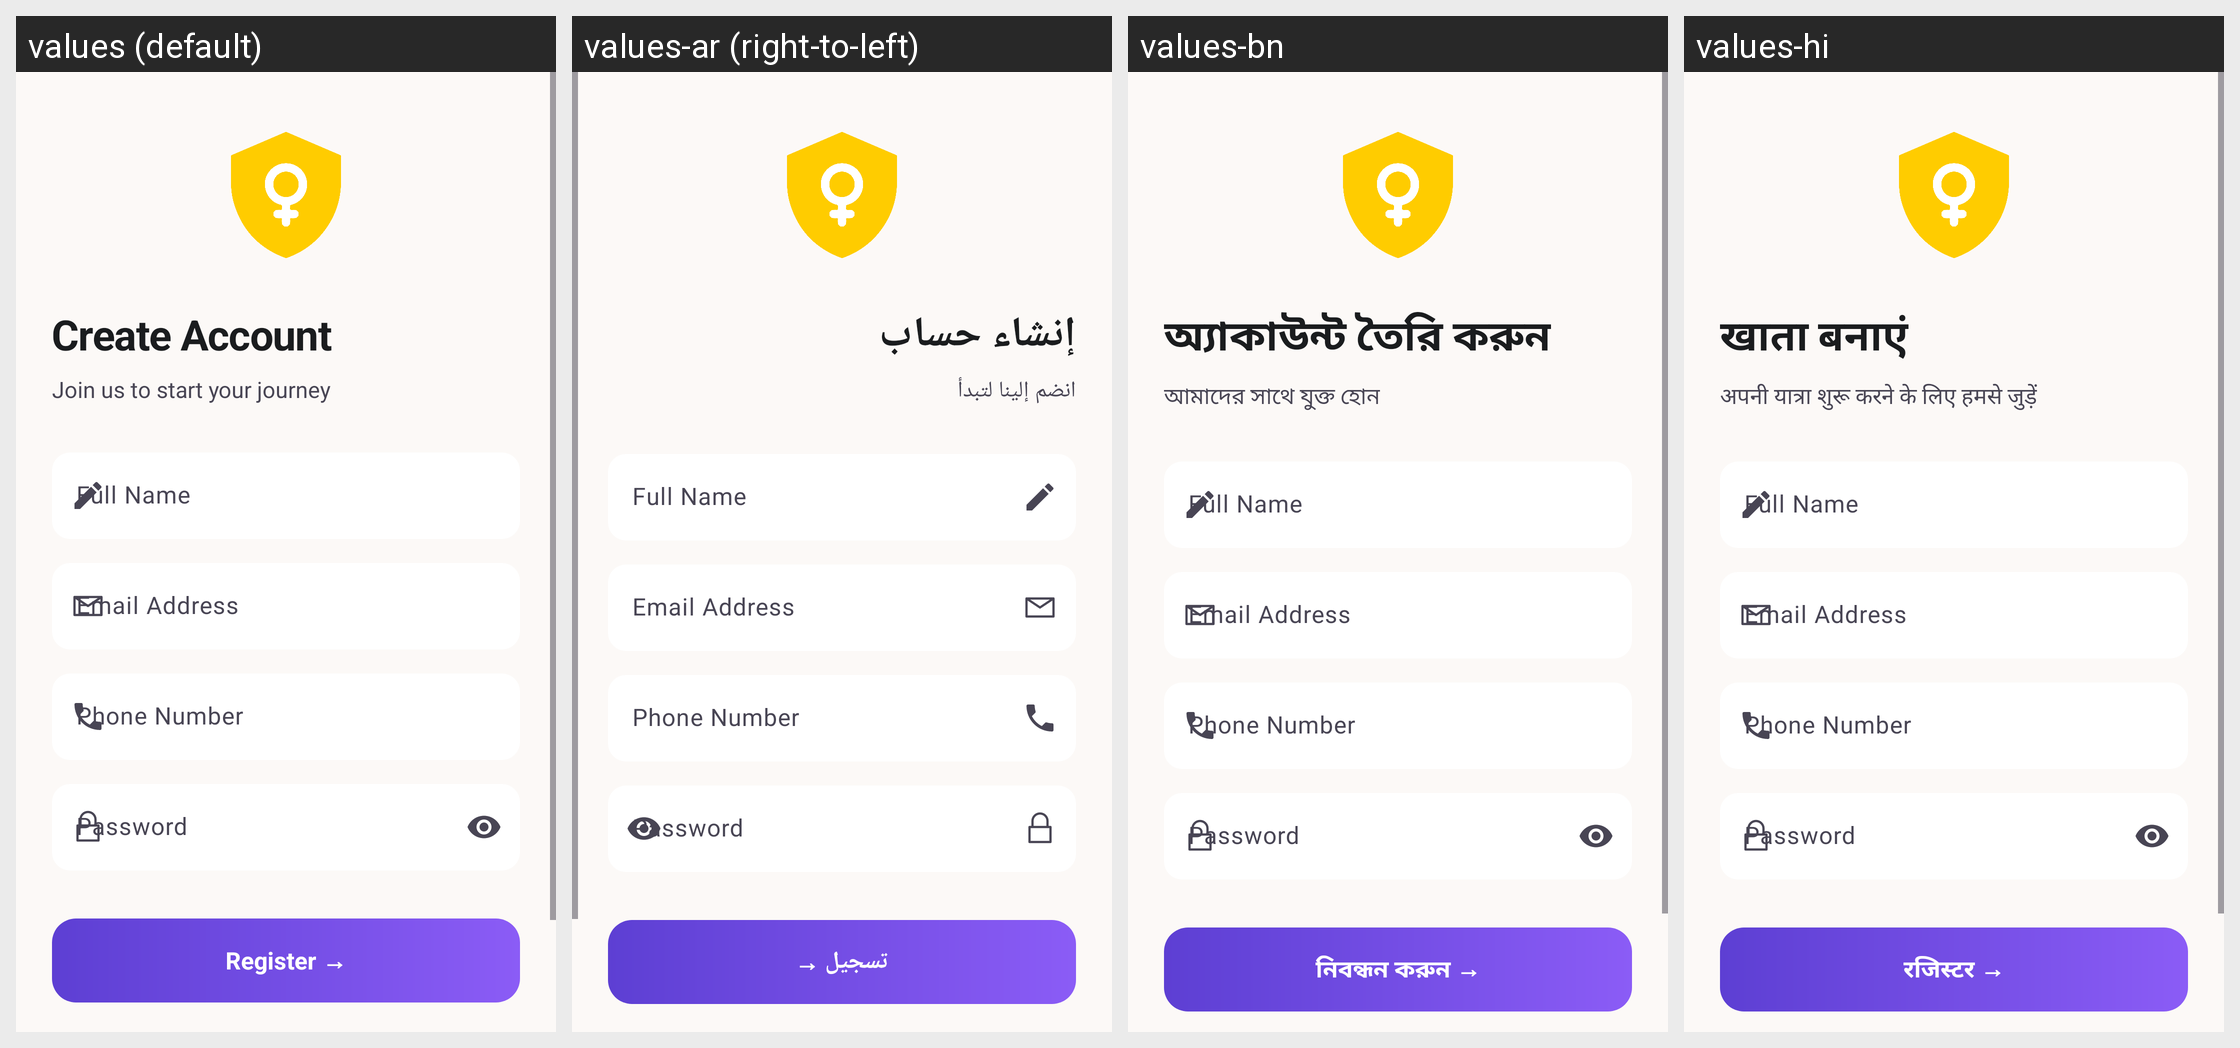

Here is an Android app screen in its default locale and in the app's own translations. Write out the translated-string differences for the strings that appear on this screen.
Android screen res/layout/activity_register.xml rendered under 4 locales, left to right: values (default), values-ar (right-to-left), values-bn, values-hi. Device: Nexus 5 (rendered at 1080×1920; each locale shown at half size, 540×960, under a caption strip naming it); theme Theme.WomenSafety.
Other locales in the repository, not shown: values-es, values-fr, values-pt.
Strings drawn on this screen, with the default value and each locale's value (text and hints the layout hard-codes, and strings that could not be matched under every locale, appear in the picture but are not listed):

register_title
  values: Create Account
  values-ar: إنشاء حساب
  values-bn: অ্যাকাউন্ট তৈরি করুন
  values-hi: खाता बनाएं

register_subtitle
  values: Join us to start your journey
  values-ar: انضم إلينا لتبدأ
  values-bn: আমাদের সাথে যুক্ত হোন
  values-hi: अपनी यात्रा शुरू करने के लिए हमसे जुड़ें

edit_profile_full_name
  values: Full Name
  values-ar: Full Name  [not translated; the default value is used]
  values-bn: Full Name  [not translated; the default value is used]
  values-hi: Full Name  [not translated; the default value is used]

register_email_address
  values: Email Address
  values-ar: Email Address  [not translated; the default value is used]
  values-bn: Email Address  [not translated; the default value is used]
  values-hi: Email Address  [not translated; the default value is used]

edit_profile_phone_number
  values: Phone Number
  values-ar: Phone Number  [not translated; the default value is used]
  values-bn: Phone Number  [not translated; the default value is used]
  values-hi: Phone Number  [not translated; the default value is used]

login_password
  values: Password
  values-ar: Password  [not translated; the default value is used]
  values-bn: Password  [not translated; the default value is used]
  values-hi: Password  [not translated; the default value is used]

register_btn_register
  values: Register →
  values-ar: تسجيل →
  values-bn: নিবন্ধন করুন →
  values-hi: रजिस्टर →
